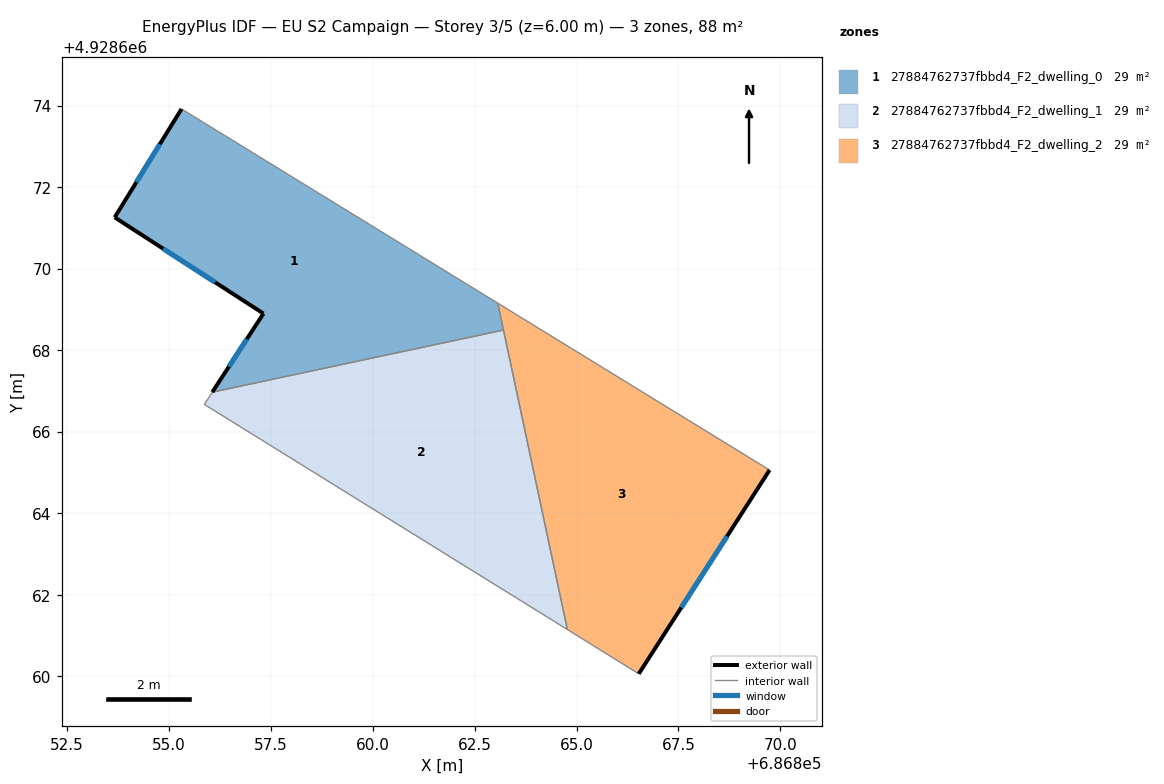
=== STOREY PLAN SPEC (per zone: floor XY polygon, exterior-wall plan segments, windows/doors) ===
zone 1: 27884762737fbbd4_F2_dwelling_0  (29.3 m²)
  floor: (686863.21, 4928668.50) (686863.07, 4928669.16) (686855.31, 4928673.92) (686853.67, 4928671.26) (686857.32, 4928668.90) (686856.06, 4928666.97)
  exterior wall: (686853.67, 4928671.26) – (686855.31, 4928673.92)  [3.1 m]
    window: (686854.20, 4928672.13) – (686854.77, 4928673.05)  [1.1 m²]
  exterior wall: (686856.06, 4928666.97) – (686857.32, 4928668.90)  [2.3 m]
    window: (686856.47, 4928667.60) – (686856.91, 4928668.27)  [0.8 m²]
  exterior wall: (686857.32, 4928668.90) – (686853.67, 4928671.26)  [4.3 m]
    window: (686856.13, 4928669.67) – (686854.86, 4928670.49)  [1.6 m²]
  interior walls: 3
zone 2: 27884762737fbbd4_F2_dwelling_1  (29.3 m²)
  floor: (686864.78, 4928661.15) (686863.21, 4928668.50) (686856.06, 4928666.97) (686855.87, 4928666.67)
  interior walls: 4
zone 3: 27884762737fbbd4_F2_dwelling_2  (29.3 m²)
  floor: (686866.53, 4928660.06) (686869.74, 4928665.06) (686863.07, 4928669.16) (686864.78, 4928661.15)
  exterior wall: (686869.74, 4928665.06) – (686866.53, 4928660.06)  [5.9 m]
    window: (686868.69, 4928663.43) – (686867.57, 4928661.69)  [2.2 m²]
  interior walls: 4

=== DERIVED (storey summary) ===
Building: EU S2 Campaign
Storey: 3 of 5  (floor level z = 6.00 m)
Storey gross floor area: 88.0 m²
Zones on this storey: 3
  - 27884762737fbbd4_F2_dwelling_0: floor 29.3 m²; exterior wall 9.8 m (29.3 m²); 3 window(s) 3.6 m²; WWR 12.2%
  - 27884762737fbbd4_F2_dwelling_1: floor 29.3 m²
  - 27884762737fbbd4_F2_dwelling_2: floor 29.3 m²; exterior wall 5.9 m (17.8 m²); 1 window(s) 2.2 m²; WWR 12.2%
Zone adjacency (shared interzone walls):
  - 27884762737fbbd4_F2_dwelling_0 ↔ 27884762737fbbd4_F2_dwelling_1
  - 27884762737fbbd4_F2_dwelling_0 ↔ 27884762737fbbd4_F2_dwelling_2
  - 27884762737fbbd4_F2_dwelling_1 ↔ 27884762737fbbd4_F2_dwelling_2